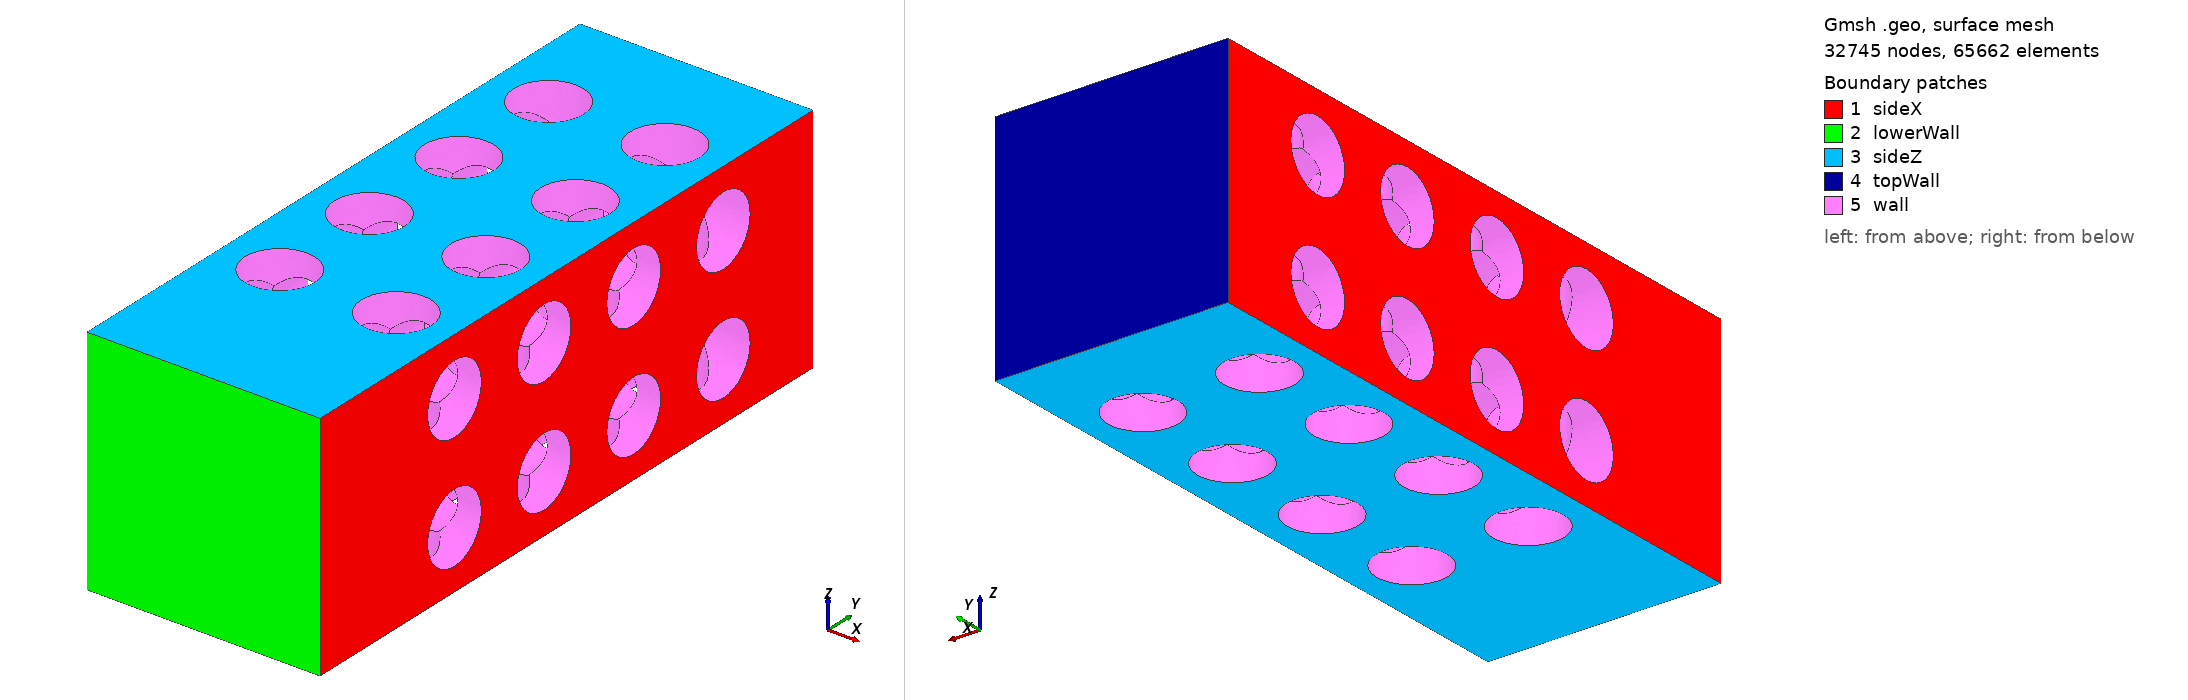

Gmsh geometry script, surface-meshed: 32745 nodes, 65662 surface elements. Boundary patches (legend numbers): 1 sideX, 2 lowerWall, 3 sideZ, 4 topWall, 5 wall. Left view from above one corner, right view from below the opposite corner. Legend entries are the model's physical surfaces. The drawing asked Gmsh for element sizes between 1% and 20% of the model's largest extent; the script's own settings can give other sizes.

=== D_300_micron_mesh.geo (drawn) ===
SetFactory("OpenCASCADE");

scalefactor = 1000;
Mesh.ScalingFactor = 1/scalefactor;


h = .00003*scalefactor;
Mesh.CharacteristicLengthMin = .2*h;
Mesh.CharacteristicLengthMax = 5*h;

L = .0005*scalefactor;//1;
R = .00015*scalefactor;//.25;

numcells = 3;
offset = (numcells+1)*(numcells+1);

For i In {0:numcells}
    For j In {0:numcells}
        
        Cylinder((numcells+1)*i + j + 1) =              {i*L,   j*L,  0,  0,  0,  numcells*L,    R};    
        
        Cylinder((numcells+1)*i + j + 1 + offset) =     {i*L,   0,  j*L,  0,  numcells*L,  0,    R};    

        Cylinder((numcells+1)*i + j + 1 + 2*offset) =   {0,   i*L,  j*L,  numcells*L,  0,  0,    R};    
        // Printf("t= %g",3*i + j + 1);
        // Printf("t= %g",offset);

    EndFor
EndFor


BooleanUnion(49) = { Volume{1}; Delete;}{ Volume{2:48}; Delete;};

Box(50) = {0.5*L,-1.5*L,0.5*L,(numcells-1)*L,numcells*L+1.*L+1.5*L,(numcells-1)*L};

BooleanDifference(51) = { Volume{50}; Delete;}{ Volume{49}; Delete;};

Physical Volume("internal") = {51};

Field[1] = Box;
Field[1].VIn = h/3;
Field[1].VOut = h;

Field[1].XMin = L-.1*L;
Field[1].XMax = 2*L+.1*L;

Field[1].YMin = -10*L;
Field[1].YMax = 10*L;

Field[1].ZMin = L-.1*L;
Field[1].ZMax = 2*L+.1*L;

Field[1].Thickness = L/4;


Field[2] = Min;
Field[2].FieldsList = {1};
Background Field = 2;



array_lowerWall = {};
array_topWall = {};
array_wall = {};
array_sideX = {};
array_sideZ = {};

idx_lowerWall = 0;
idx_topWall = 0;
idx_wall = 0;
idx_sideX = 0;
idx_sideZ = 0;

For i In {1:66}
    //lower wall
    If(i == 2)
        array_lowerWall[idx_lowerWall] = i;
        idx_lowerWall = idx_lowerWall + 1;

    //top wall
    ElseIf(i==5)
        array_topWall[idx_topWall] = i;
        idx_topWall = idx_topWall + 1;

    //side wall X
    ElseIf(i==1 || i==14) 
        array_sideX[idx_sideX] = i;
        idx_sideX = idx_sideX + 1;

    //side wall Z
    ElseIf(i==3 || i==4)
        array_sideZ[idx_sideZ] = i;
        idx_sideZ = idx_sideZ + 1;    

    //all other walls
    Else
        array_wall[idx_wall] = i;
        idx_wall =idx_wall+1;

    EndIf
EndFor

Physical Surface("lowerWall") = {array_lowerWall[]};
Physical Surface("topWall") = {array_topWall[]};
Physical Surface("wall") = {array_wall[]};
Physical Surface("sideX") = {array_sideX[]};
Physical Surface("sideZ") = {array_sideZ[]};
